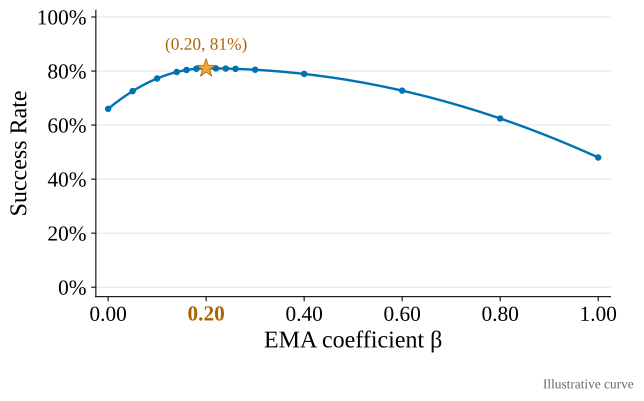

Source data for this figure (header and first rows):
beta, illustrative_rate, data_type
0.0, 0.66, illustrative
0.05, 0.7256, illustrative
0.1, 0.7725, illustrative
0.14, 0.7965, illustrative
0.16, 0.804, illustrative
0.18, 0.8085, illustrative
0.2, 0.81, illustrative
0.22, 0.8098, illustrative
0.24, 0.8092, illustrative
0.26, 0.8081, illustrative
0.3, 0.8048, illustrative
0.4, 0.7894, illustrative
0.6, 0.7275, illustrative
0.8, 0.6244, illustrative
1.0, 0.48, illustrative
